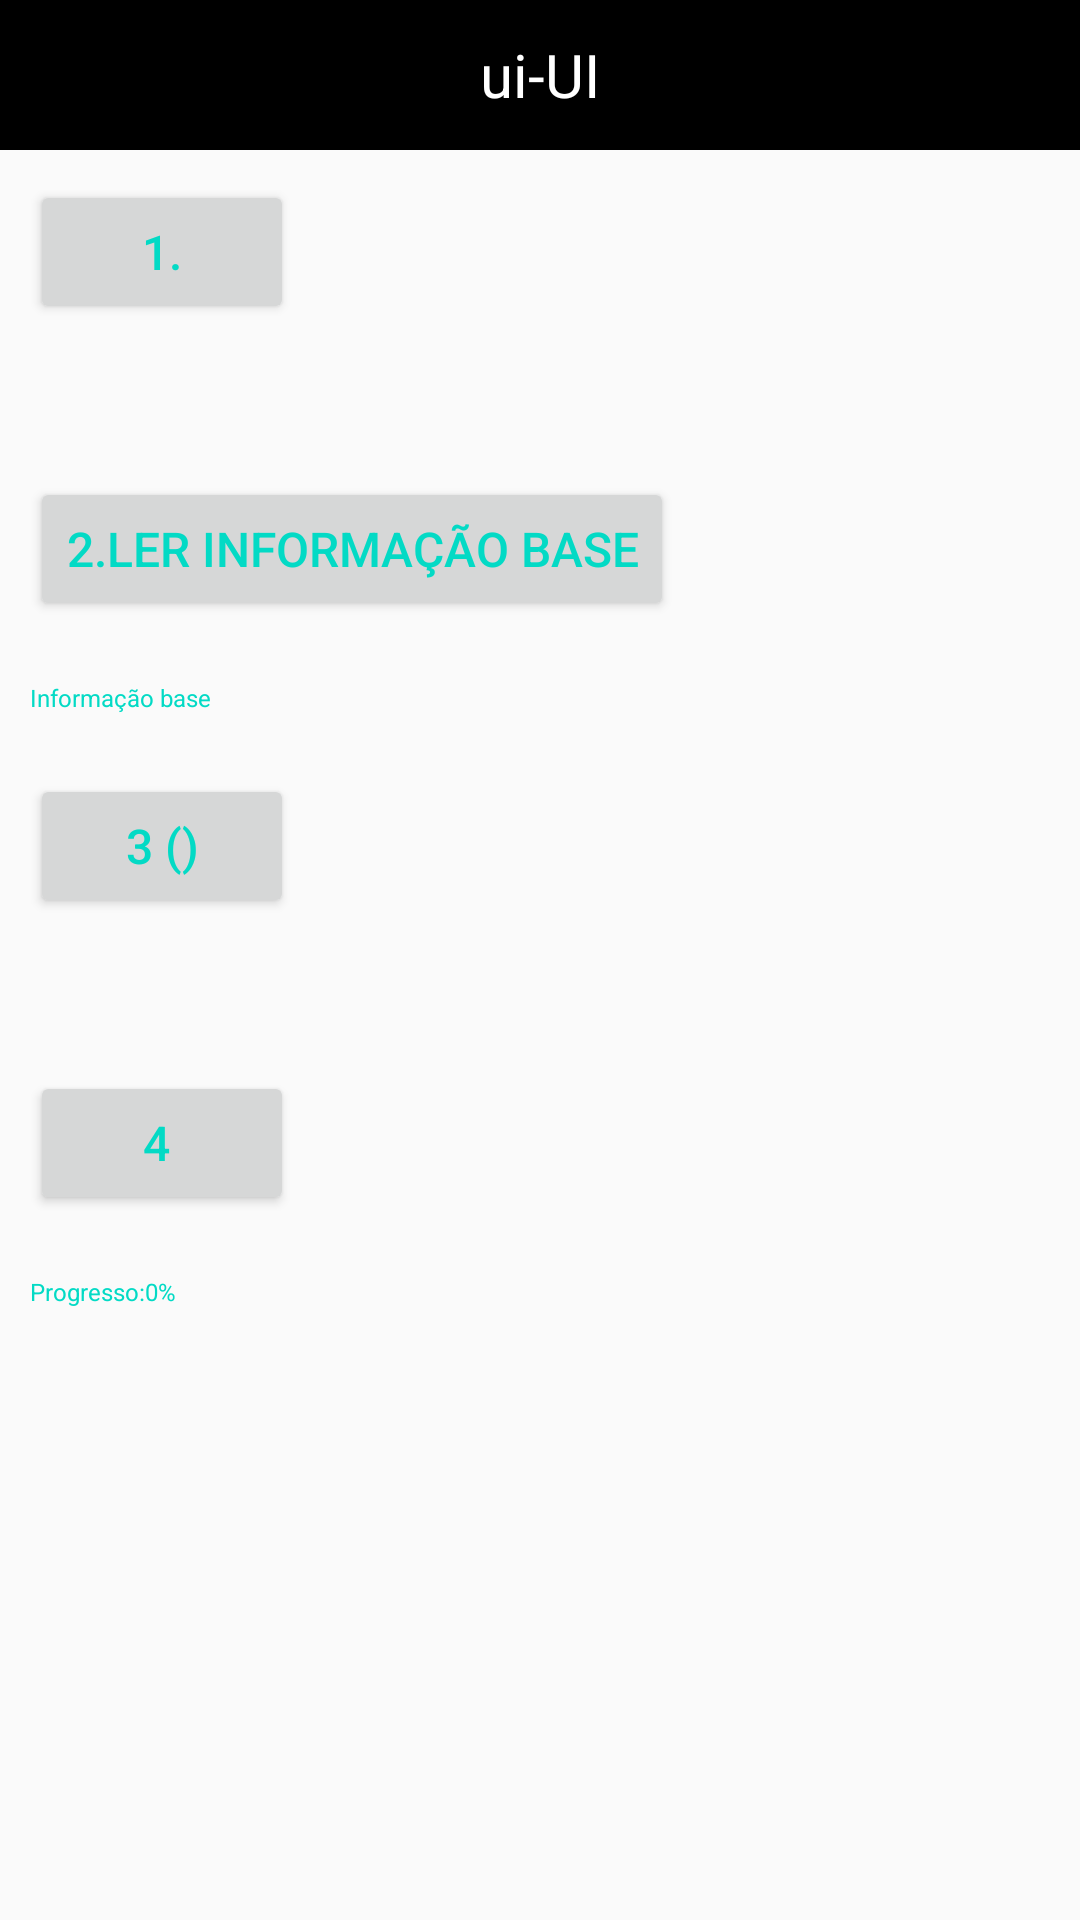

Reconstruct the res/layout file that produces this screen, plus the resources it refers to.
<!-- AndroidManifest.xml: application theme AppTheme -->
<!-- res/layout/activity_uiupdate_custom.xml -->
<?xml version="1.0" encoding="utf-8"?>
<LinearLayout xmlns:android="http://schemas.android.com/apk/res/android"
    android:layout_width="match_parent"
    android:layout_height="match_parent"
    android:orientation="vertical">

    <RelativeLayout
        android:id="@+id/ui_head"
        android:layout_width="match_parent"
        android:layout_height="50dp"
        android:background="@android:color/black">

        <TextView
            android:id="@+id/ui_update"
            android:layout_width="wrap_content"
            android:layout_height="wrap_content"
            android:layout_centerInParent="true"
            android:text="ui-UI"
            android:textColor="@android:color/white"
            android:textSize="20sp" />

    </RelativeLayout>

    <ScrollView
        android:layout_width="match_parent"
        android:layout_height="match_parent"
        android:fillViewport="true">

        <LinearLayout
            android:layout_width="match_parent"
            android:layout_height="match_parent"
            android:orientation="vertical">

            <Button
                android:id="@+id/is_support_custom_ui"
                android:layout_width="wrap_content"
                android:layout_height="wrap_content"
                android:onClick="isSupport"
                android:layout_centerInParent="true"
                android:layout_margin="10dp"
                android:text="1."
                android:textColor="@color/colorAccent"
                android:textSize="16sp" />

            <TextView
                android:id="@+id/ui_issupport_custom"
                android:layout_width="wrap_content"
                android:layout_height="wrap_content"
                android:layout_margin="10dp"
                android:text=""
                android:textColor="@color/colorAccent"
                android:textSize="8sp" />

            <Button
                android:id="@+id/read_base_info_custom"
                android:layout_width="wrap_content"
                android:layout_height="wrap_content"
                android:onClick="readBaseInfo"
                android:layout_centerInParent="true"
                android:layout_margin="10dp"
                android:text="2.Ler informação base"
                android:textColor="@color/colorAccent"
                android:textSize="16sp" />

            <ImageView
                android:id="@+id/defalut_img_bg"
                android:layout_width="wrap_content"
                android:layout_height="wrap_content"
                android:layout_gravity="center" />

            <TextView
                android:id="@+id/ui_baseinfo_custom"
                android:layout_width="wrap_content"
                android:layout_height="wrap_content"
                android:layout_centerInParent="true"
                android:layout_margin="10dp"
                android:text="Informação base"
                android:textColor="@color/colorAccent"
                android:textSize="8sp" />

            <Button
                android:id="@+id/ui_custom_set"
                android:layout_width="wrap_content"
                android:layout_height="wrap_content"
                android:layout_margin="10dp"
                android:onClick="setCostomUi"
                android:text="3 ()"
                android:textColor="@color/colorAccent"
                android:textSize="16sp" />

            <TextView
                android:id="@+id/ui_custom_set_callback"
                android:layout_width="wrap_content"
                android:layout_height="wrap_content"
                android:layout_centerInParent="true"
                android:layout_margin="10dp"
                android:text=""
                android:textColor="@color/colorAccent"
                android:textSize="8sp" />


            <Button
                android:id="@+id/ui_custom_change_img_set"
                android:layout_width="wrap_content"
                android:layout_height="wrap_content"
                android:layout_margin="10dp"
                android:text="4 "
                android:onClick="changeImgToSet"
                android:textColor="@color/colorAccent"
                android:textSize="16sp" />

            <ImageView
                android:id="@+id/custom_use_us"
                android:layout_width="wrap_content"
                android:layout_height="wrap_content"
                android:layout_gravity="center" />

            <TextView
                android:id="@+id/ui_custom_progress"
                android:layout_width="wrap_content"
                android:layout_height="wrap_content"
                android:layout_centerInParent="true"
                android:layout_margin="10dp"
                android:text="Progresso:0%"
                android:textColor="@color/colorAccent"
                android:textSize="8sp" />


        </LinearLayout>
    </ScrollView>
</LinearLayout>
<!-- resources referenced by this layout -->
<resources>
  <style name="AppTheme" parent="Theme.AppCompat.Light.NoActionBar">
          
          <item name="colorPrimary">@color/colorPrimary</item>
          <item name="colorPrimaryDark">@color/colorPrimaryDark</item>
          <item name="colorAccent">@color/colorAccent</item>
          
          <item name="android:windowDrawsSystemBarBackgrounds">false</item>
          <item name="android:fitsSystemWindows">true</item>
      </style>
  <!-- not gathered from this repository: default colours our renderer supplied (Android Studio template values) -->
  <color name="colorPrimary">#FF6200EE</color>
  <color name="colorPrimaryDark">#FF3700B3</color>
  <color name="colorAccent">#FF03DAC5</color>
</resources>
